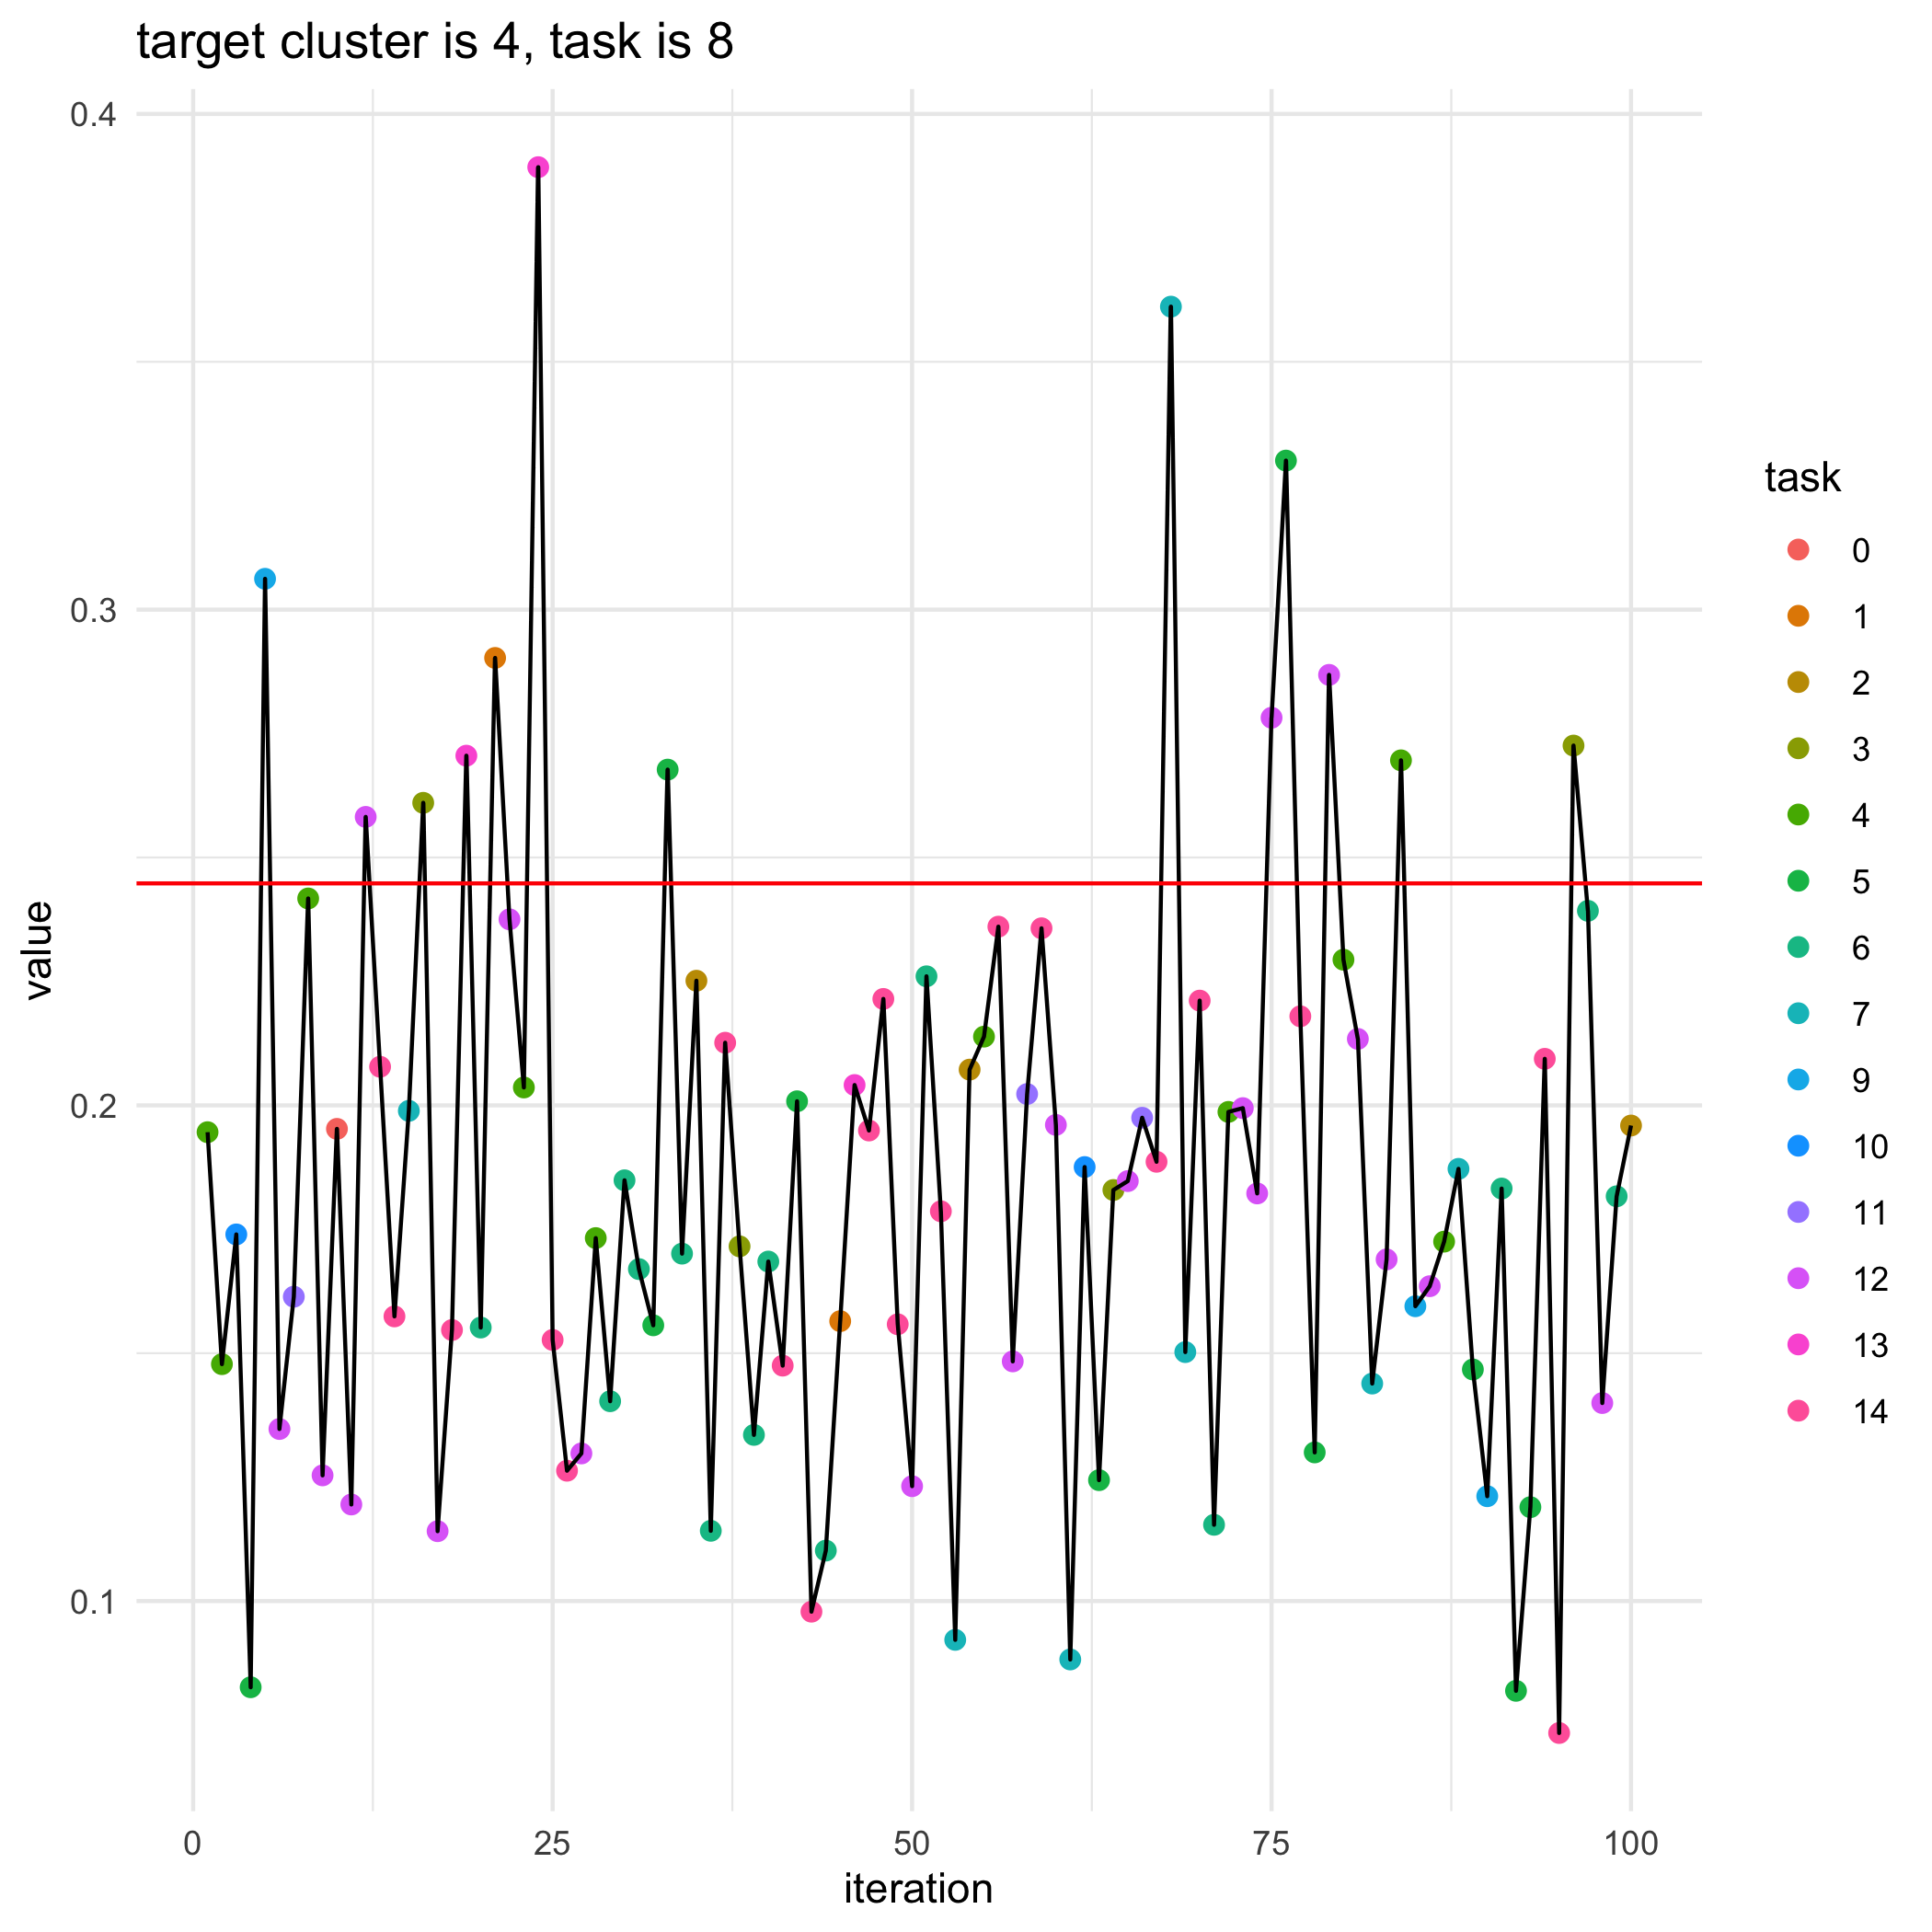

Data behind this chart, as committed beside it:
, losses, bandit_selects
0, 0.2448, 
1, 0.1946, 4.0
2, 0.1478, 4.0
3, 0.174, 10.0
4, 0.08261, 5.0
5, 0.3062, 9.0
6, 0.1347, 12.0
7, 0.1614, 11.0
8, 0.2417, 4.0
9, 0.1254, 12.0
10, 0.1953, 0.0
11, 0.1195, 12.0
12, 0.2582, 12.0
13, 0.2078, 14.0
14, 0.1574, 14.0
15, 0.1989, 7.0
16, 0.261, 3.0
17, 0.1141, 12.0
18, 0.1547, 14.0
19, 0.2705, 13.0
20, 0.1552, 6.0
21, 0.2903, 1.0
22, 0.2375, 12.0
23, 0.2036, 4.0
24, 0.3893, 13.0
25, 0.1527, 14.0
26, 0.1263, 14.0
27, 0.1298, 12.0
28, 0.1732, 4.0
29, 0.1403, 6.0
30, 0.1849, 6.0
31, 0.167, 6.0
32, 0.1556, 5.0
33, 0.2677, 5.0
34, 0.1701, 6.0
35, 0.2251, 2.0
36, 0.1142, 6.0
37, 0.2126, 14.0
38, 0.1716, 3.0
39, 0.1335, 6.0
40, 0.1685, 6.0
41, 0.1475, 14.0
42, 0.2008, 5.0
43, 0.09786, 14.0
44, 0.1102, 6.0
45, 0.1565, 1.0
46, 0.2041, 13.0
47, 0.1949, 14.0
48, 0.2215, 14.0
49, 0.1558, 14.0
50, 0.1232, 12.0
51, 0.226, 6.0
52, 0.1786, 14.0
53, 0.09217, 7.0
54, 0.2072, 2.0
55, 0.2139, 4.0
56, 0.236, 14.0
57, 0.1484, 12.0
58, 0.2023, 11.0
59, 0.2357, 14.0
... 41 more rows
